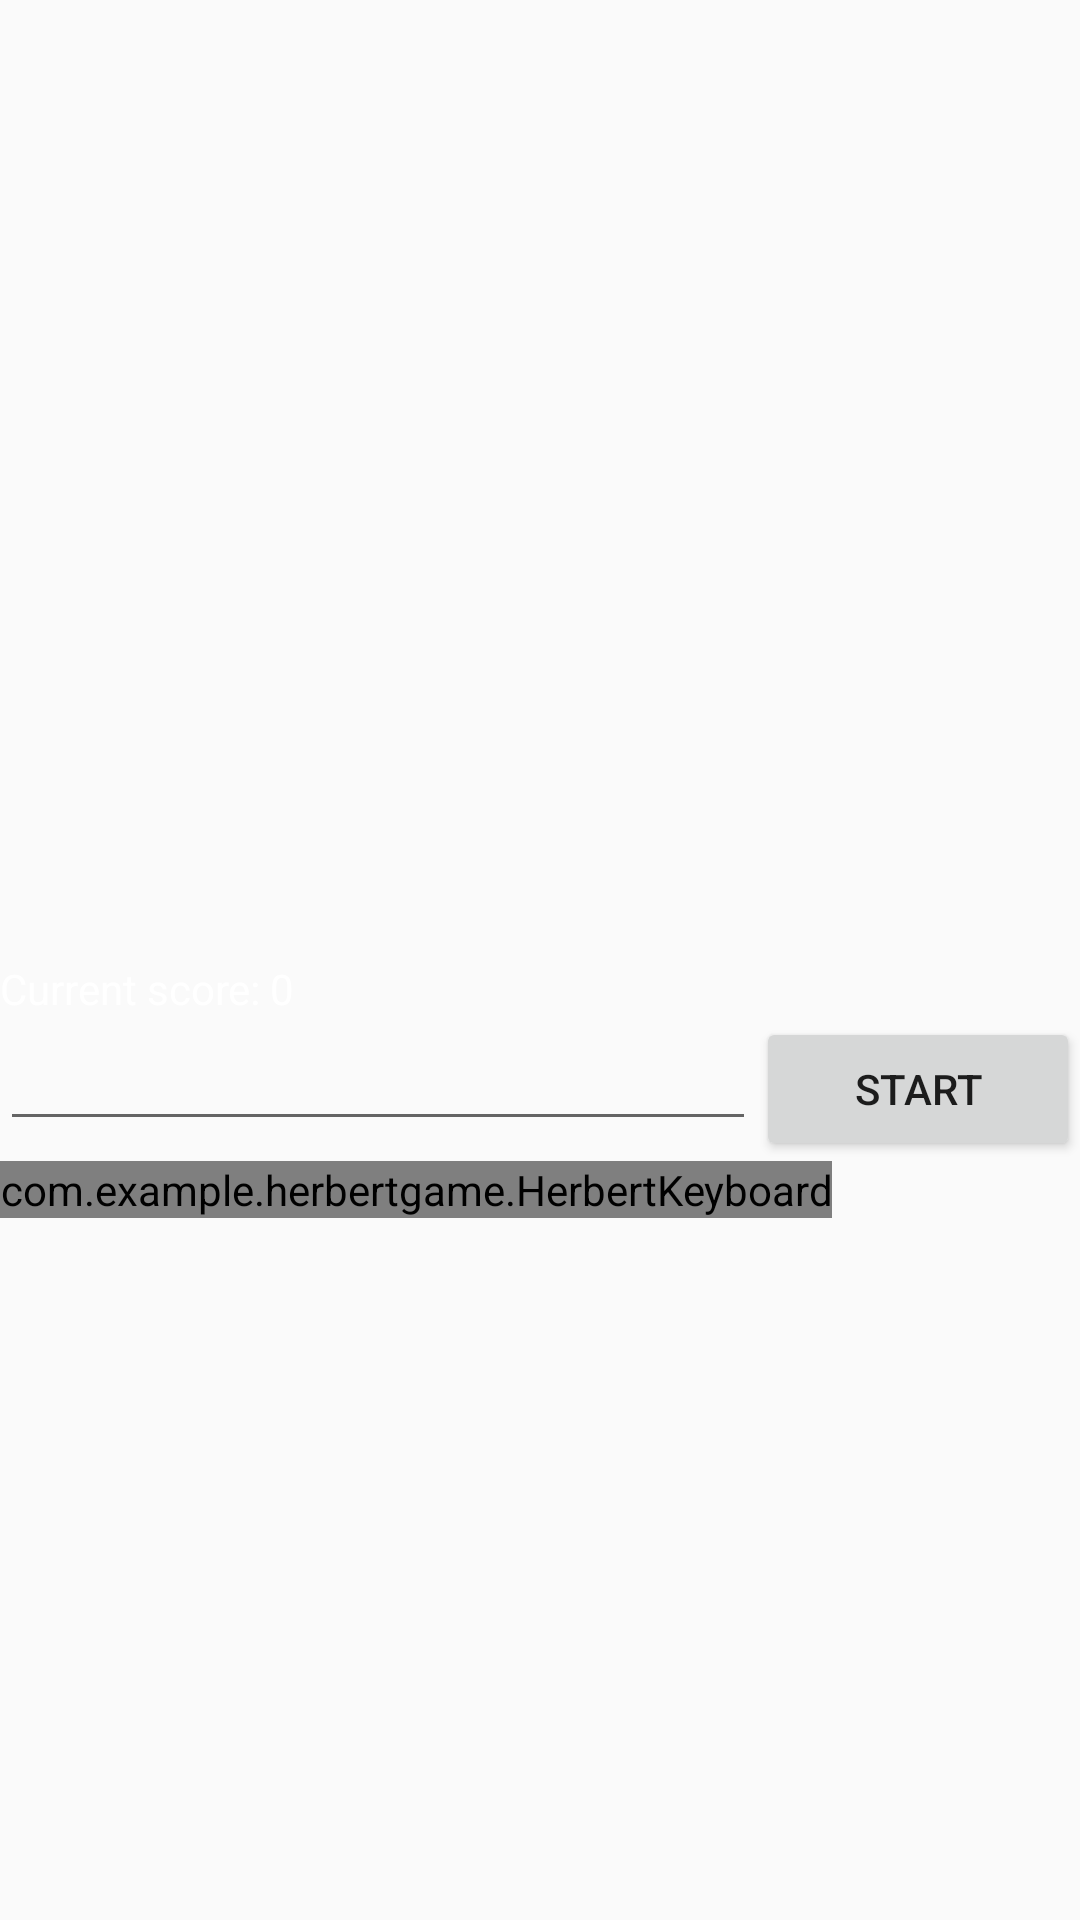

Android layout source for this screen:
<!-- AndroidManifest.xml: application theme AppTheme.NoActionBar -->
<!-- res/layout/content_main.xml -->
<?xml version="1.0" encoding="utf-8"?>
<androidx.constraintlayout.widget.ConstraintLayout
    xmlns:android="http://schemas.android.com/apk/res/android"
    xmlns:app="http://schemas.android.com/apk/res-auto"
    xmlns:tools="http://schemas.android.com/tools"
    android:layout_width="match_parent"
    android:layout_height="match_parent"
    app:layout_behavior="@string/appbar_scrolling_view_behavior"
    tools:showIn="@layout/app_bar_main">
    <LinearLayout
        android:orientation="vertical" android:layout_width="match_parent"
        android:layout_height="match_parent">
        <FrameLayout
            android:id="@+id/gameView"
            android:layout_width="match_parent"
            android:layout_height="match_parent"
            android:layout_weight="1"></FrameLayout>
        <FrameLayout
            android:layout_height="match_parent"
            android:id="@+id/inputView"
            android:layout_width="match_parent"
            android:layout_weight="1">

            <LinearLayout
                android:id="@+id/dynamic_leyboard"
                android:layout_width="match_parent"
                android:layout_height="match_parent"
                android:orientation="vertical">

                <TextView
                    android:layout_width="match_parent"
                    android:layout_height="wrap_content"
                    android:textColor="#ffffff"
                    android:id="@+id/current_score"
                    android:text="Current score: 0"></TextView>

                <LinearLayout
                    android:layout_width="match_parent"
                    android:layout_height="wrap_content"
                    android:orientation="horizontal">

                    <EditText
                        android:id="@+id/code_input"
                        android:textColor="#ffffff"
                        android:layout_width="0dp"
                        android:layout_height="wrap_content"
                        android:layout_weight=".70"></EditText>
                    <Button
                        android:id="@+id/start_button"
                        android:layout_width="0dp"
                        android:layout_weight=".30"
                        android:layout_height="wrap_content"
                        android:text="Start">

                    </Button>

                </LinearLayout>

                <com.example.herbertgame.HerbertKeyboard
                    android:id="@+id/keyboard"
                    android:layout_width="wrap_content"
                    android:layout_height="wrap_content"/>
            </LinearLayout>

        </FrameLayout>

    </LinearLayout>
</androidx.constraintlayout.widget.ConstraintLayout>
<!-- res/layout/app_bar_main.xml (included above) -->
<?xml version="1.0" encoding="utf-8"?>
<androidx.coordinatorlayout.widget.CoordinatorLayout
    xmlns:android="http://schemas.android.com/apk/res/android"
    xmlns:app="http://schemas.android.com/apk/res-auto"
    xmlns:tools="http://schemas.android.com/tools"
    android:layout_width="match_parent"
    android:layout_height="match_parent"
    tools:context=".GameScreenActivity">

    <com.google.android.material.appbar.AppBarLayout
        android:id="@+id/appBarLayout"
        android:layout_width="match_parent"
        android:layout_height="wrap_content"
        android:theme="@style/AppTheme.AppBarOverlay">
        <androidx.appcompat.widget.Toolbar
            android:id="@+id/toolbar"
            android:layout_width="match_parent"
            android:layout_height="?attr/actionBarSize"
            android:background="?attr/colorPrimary"
            app:popupTheme="@style/AppTheme.PopupOverlay" />


    </com.google.android.material.appbar.AppBarLayout>

    <include layout="@layout/content_main"/>

</androidx.coordinatorlayout.widget.CoordinatorLayout>
<!-- resources referenced by this layout -->
<resources>
  <style name="AppTheme.AppBarOverlay" parent="ThemeOverlay.AppCompat.Dark.ActionBar" />
  <style name="AppTheme.PopupOverlay" parent="ThemeOverlay.AppCompat.Light" />
  <style name="AppTheme.NoActionBar">
          <item name="windowActionBar">false</item>
          <item name="windowNoTitle">true</item>
      </style>
</resources>
